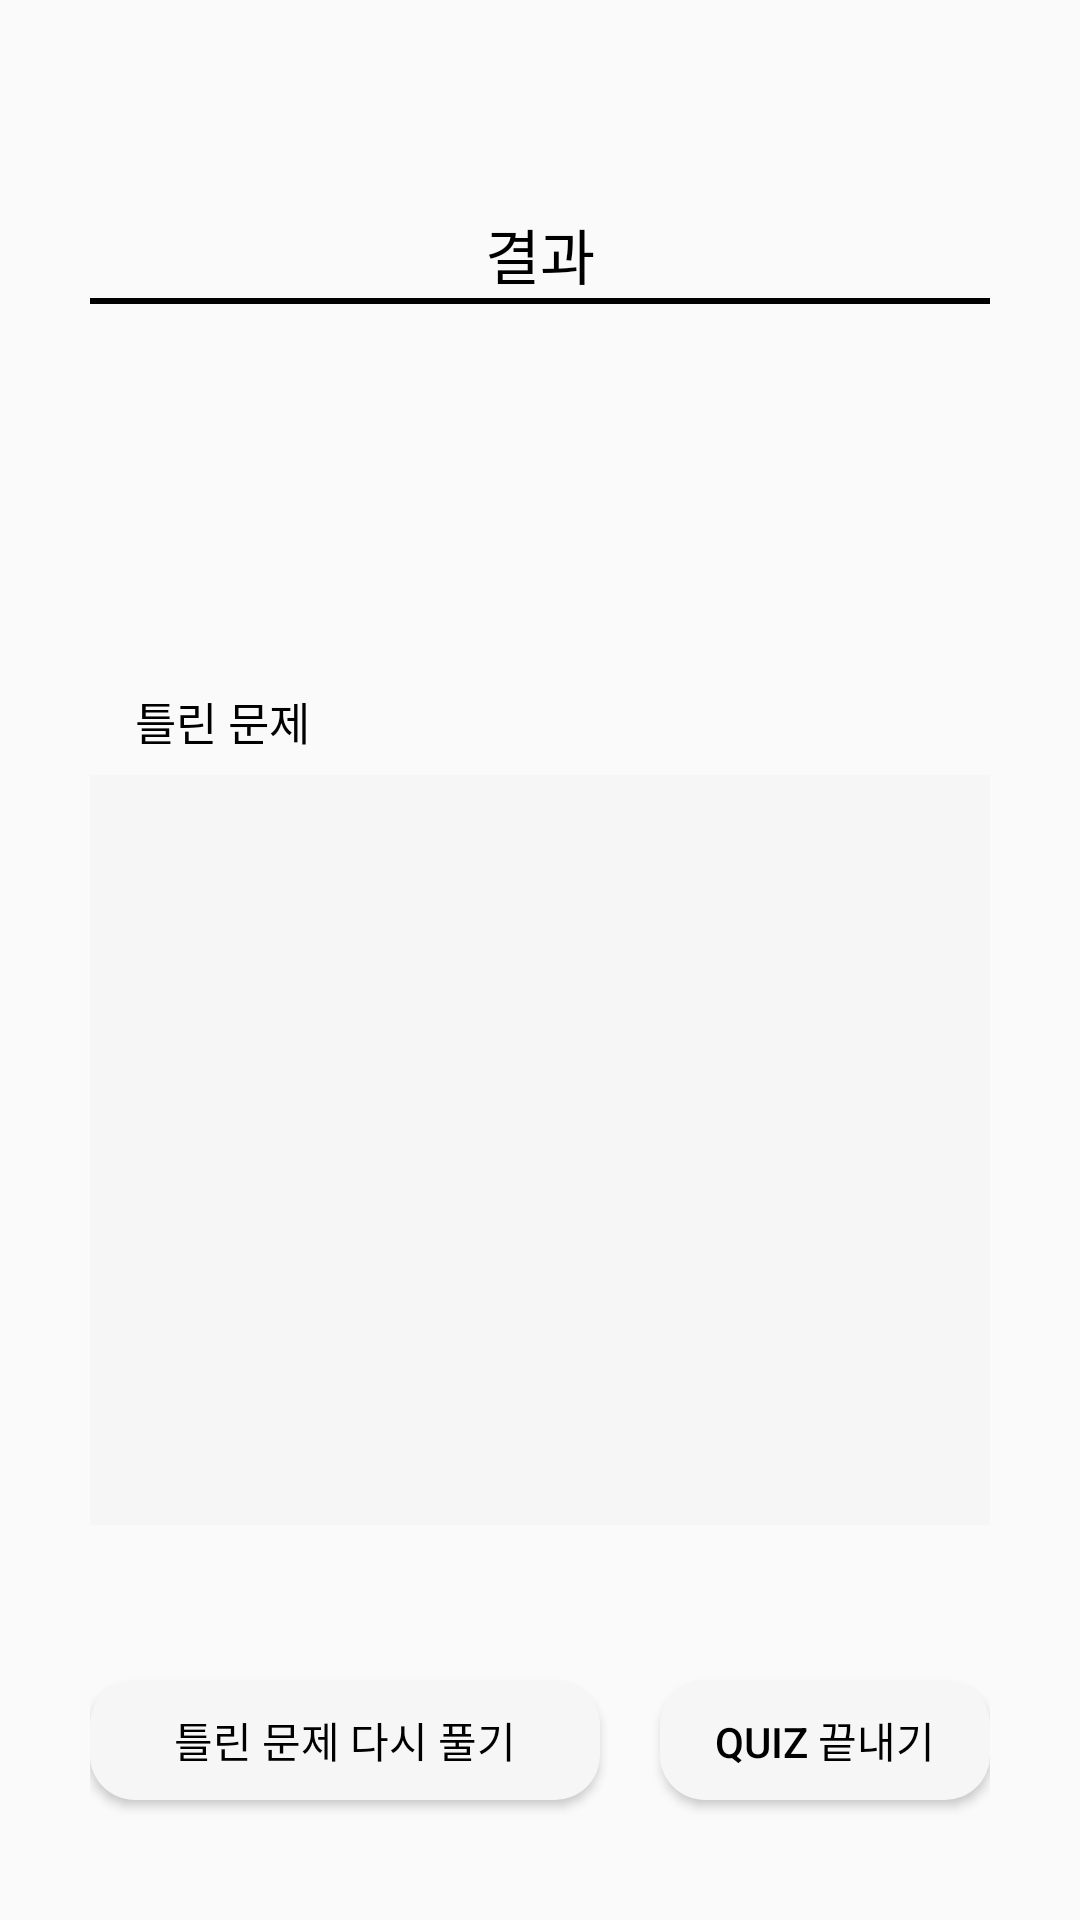

Produce the Android XML layout that renders to this screen, including the resource entries it uses.
<!-- AndroidManifest.xml: application theme Theme.AppCompat.Light.NoActionBar -->
<!-- res/layout/activity_quiz_result.xml -->
<?xml version="1.0" encoding="utf-8"?>
<RelativeLayout xmlns:android="http://schemas.android.com/apk/res/android"
    android:layout_width="match_parent"
    android:layout_height="match_parent"
    android:padding="30dp"
    android:orientation="vertical"
    android:columnCount="4"
    android:columnOrderPreserved="false">


    <ImageView
        android:id="@+id/menu"
        android:layout_width="25dp"
        android:layout_height="25dp"
        android:alpha="0"
        android:src="@drawable/user" />


    <TextView
        android:id="@+id/quiz"
        android:layout_width="350dp"
        android:layout_height="wrap_content"
        android:layout_below="@id/menu"
        android:layout_marginTop="15dp"
        android:gravity="center"
        android:text="결과"
        android:textColor="#000000"
        android:textSize="20sp" />

    <ImageView
        android:layout_width="match_parent"
        android:layout_height="wrap_content"
        android:layout_below="@id/quiz"
        android:src="@drawable/line3" />

    <LinearLayout
        android:id="@+id/rate"
        android:layout_width="match_parent"
        android:layout_height="100dp"
        android:layout_below="@+id/quiz"
        android:layout_marginTop="10dp"
        android:weightSum="1">

        <TextView
            android:id="@+id/correct"
            android:layout_width="0dp"
            android:layout_weight="0.5"
            android:layout_height="100dp"
            android:layout_below="@+id/quiz"
            android:layout_alignParentLeft="true"
            android:layout_marginTop="20dp"
            android:gravity="right|center_vertical"
            android:textSize="50sp" />

        <TextView
            android:id="@+id/total"
            android:layout_width="0dp"
            android:layout_weight="0.5"
            android:layout_height="100dp"
            android:layout_below="@+id/quiz"
            android:layout_marginLeft="10dp"
            android:layout_marginTop="20dp"
            android:gravity="center_vertical"
            android:layout_alignParentRight="true"
            android:paddingBottom="10dp"
            android:textSize="30sp" />

    </LinearLayout>

    <TextView
        android:id="@+id/wrongQ"
        android:layout_width="match_parent"
        android:layout_height="wrap_content"
        android:layout_below="@id/rate"
        android:paddingLeft="15dp"
        android:text="틀린 문제"
        android:textColor="#000000"
        android:textSize="15sp"
        android:layout_marginTop="20dp"/>


    <LinearLayout
        android:id="@+id/feedback"
        android:layout_width="match_parent"
        android:layout_height="250dp"
        android:layout_below="@+id/wrongQ"
        android:layout_marginTop="7dp"
        android:background="#F6F6F6"
        android:orientation="vertical">


        <ListView
            android:id="@+id/review"
            android:layout_width="match_parent"
            android:layout_height="250dp"
            android:divider="#00FFFFFF"
            android:text=" "
            android:textColor="#000000"
            android:textSize="15sp" />
    </LinearLayout>


    <Button
        android:id="@+id/retry"
        android:layout_width="170dp"
        android:layout_height="40dp"
        android:layout_alignParentBottom="true"

        android:layout_gravity="left"
        android:layout_marginBottom="10dp"
        android:background="@drawable/radius"
        android:gravity="center"
        android:text="틀린 문제 다시 풀기"
        android:textColor="#000000" />

    <Button
        android:id="@+id/finish"
        android:layout_width="170dp"
        android:layout_height="40dp"
        android:layout_gravity="right"
        android:layout_marginLeft="20dp"
        android:layout_marginBottom="10dp"
        android:layout_alignParentBottom="true"
        android:layout_toRightOf="@id/retry"
        android:background="@drawable/radius"
        android:gravity="center"
        android:text="QUIZ 끝내기"
        android:textColor="#000000" />

</RelativeLayout>
<!-- resources referenced by this layout -->
<resources>
  <!-- drawable line3: png bitmap (drawable, 137 bytes) -->
  <!-- drawable radius (drawable) -->
  <?xml version="1.0" encoding="utf-8"?>
  <shape xmlns:android="http://schemas.android.com/apk/res/android" android:shape="rectangle">
  
      <solid android:color="#F6F6F6"/>
      <corners android:radius="15dp"/>
  
  
  </shape>
</resources>
